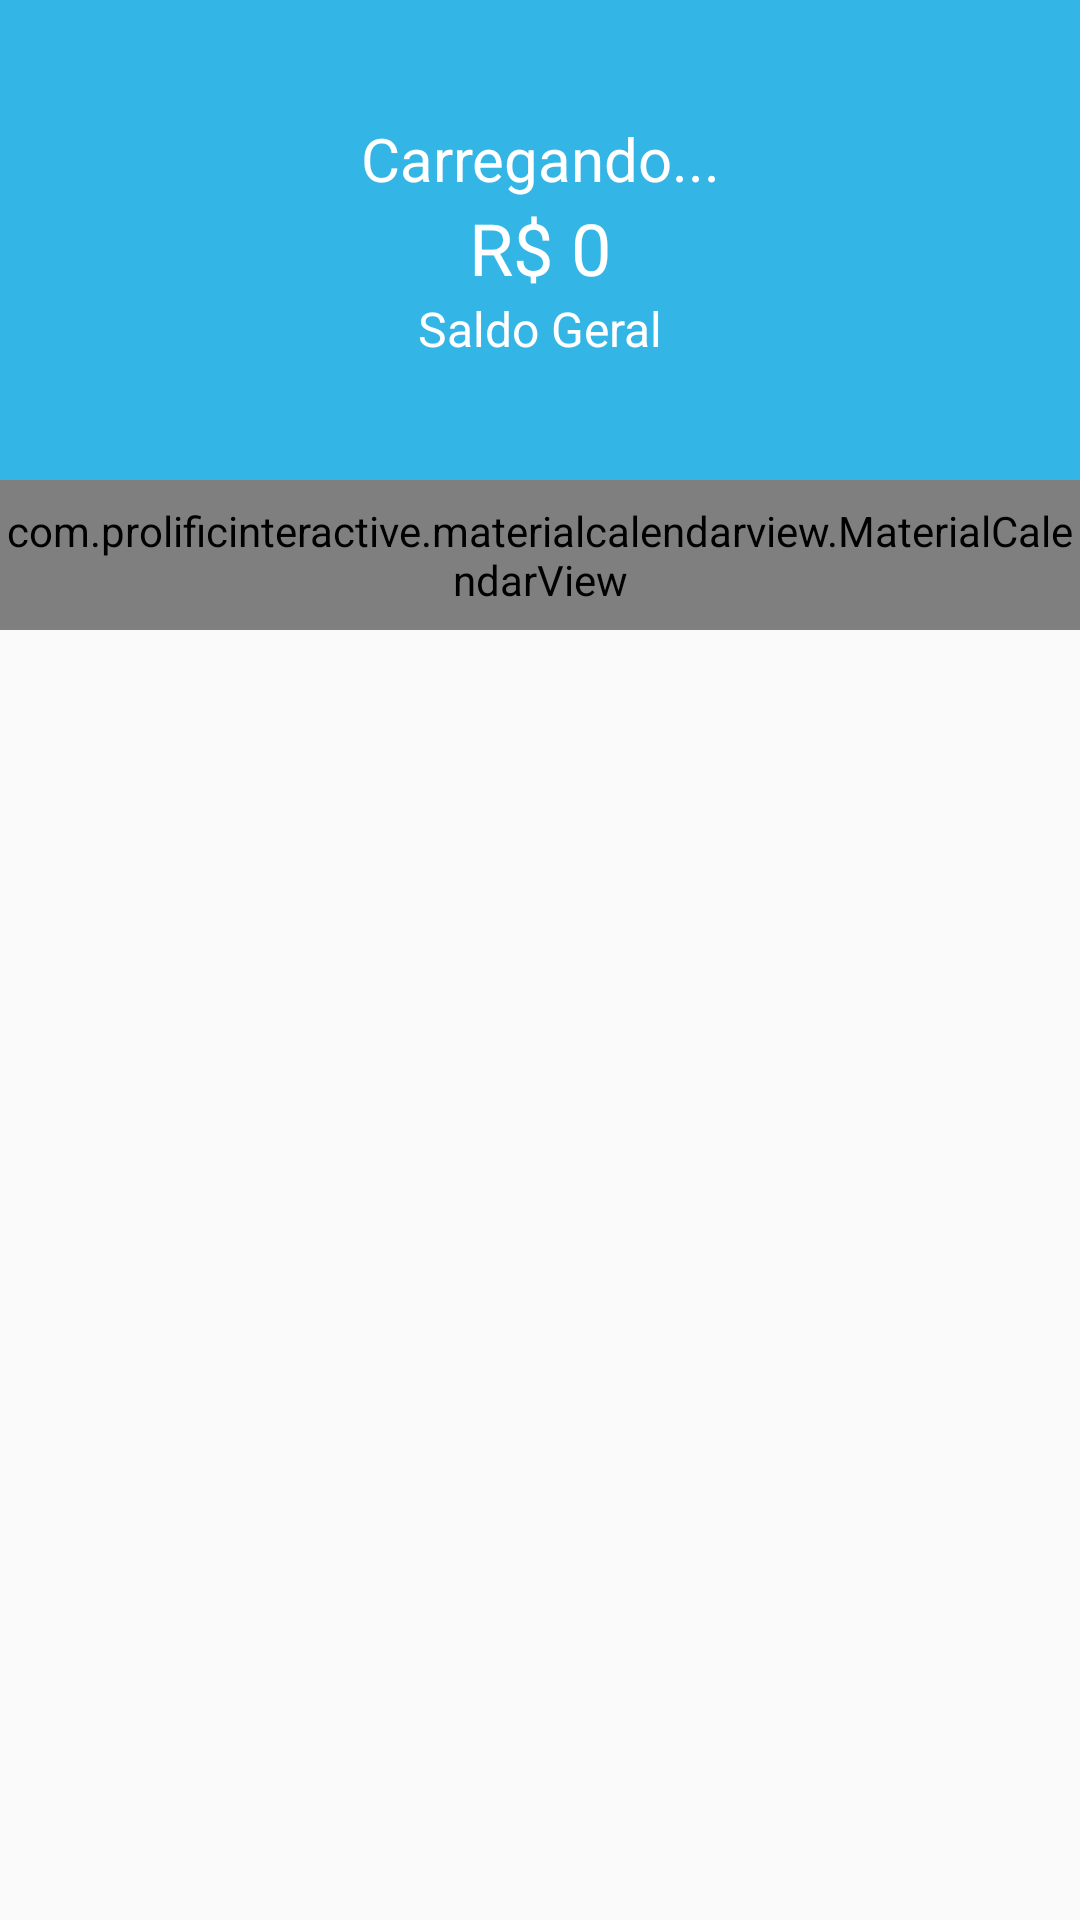

Here is an Android app screen rendered from its layout file. Give the layout XML and the strings, colors and styles it references.
<!-- AndroidManifest.xml: application theme AppTheme -->
<!-- res/layout/content_home.xml -->
<?xml version="1.0" encoding="utf-8"?>
<LinearLayout xmlns:android="http://schemas.android.com/apk/res/android"
    xmlns:app="http://schemas.android.com/apk/res-auto"
    xmlns:tools="http://schemas.android.com/tools"
    android:layout_width="match_parent"
    android:layout_height="match_parent"
    app:layout_behavior="@string/appbar_scrolling_view_behavior"
    tools:context=".activity.HomeActivity"
    tools:showIn="@layout/activity_home"
    android:orientation="vertical">

    <LinearLayout
        android:layout_width="match_parent"
        android:layout_height="160dp"
        android:background="@color/colorPrimary"
        android:gravity="center"
        android:orientation="vertical">

        <TextView
            android:id="@+id/textName"
            android:layout_width="match_parent"
            android:layout_height="wrap_content"
            android:text="Carregando..."
            android:textAlignment="center"
            android:textColor="@android:color/white"
            android:textSize="20sp" />

        <TextView
            android:id="@+id/textSaldo"
            android:layout_width="match_parent"
            android:layout_height="wrap_content"
            android:text="R$ 0"
            android:textAlignment="center"
            android:textColor="@android:color/white"
            android:textSize="24sp" />

        <TextView
            android:id="@+id/textView11"
            android:layout_width="match_parent"
            android:layout_height="wrap_content"
            android:text="Saldo Geral"
            android:textAlignment="center"
            android:textColor="@android:color/white"
            android:textSize="16sp" />
    </LinearLayout>

    <com.prolificinteractive.materialcalendarview.MaterialCalendarView
        xmlns:app="http://schemas.android.com/apk/res-auto"
        android:id="@+id/calendarView"
        android:layout_width="match_parent"
        android:layout_height="50dp"
        app:mcv_selectionColor="#00F"
        app:mcv_showOtherDates="all"
        app:mcv_tileSize="50dp" />

    <androidx.recyclerview.widget.RecyclerView
        android:id="@+id/recyclerSaldo"
        android:layout_width="match_parent"
        android:layout_height="match_parent" />

</LinearLayout>
<!-- res/layout/activity_home.xml (included above) -->
<?xml version="1.0" encoding="utf-8"?>
<androidx.coordinatorlayout.widget.CoordinatorLayout xmlns:android="http://schemas.android.com/apk/res/android"
    xmlns:app="http://schemas.android.com/apk/res-auto"
    xmlns:fab="http://schemas.android.com/apk/res-auto"
    xmlns:tools="http://schemas.android.com/tools"
    android:layout_width="match_parent"
    android:layout_height="match_parent"
    tools:context=".activity.HomeActivity">

    <com.google.android.material.appbar.AppBarLayout
        android:layout_width="match_parent"
        android:layout_height="wrap_content"
        android:theme="@style/AppTheme.AppBarOverlay"
        app:elevation="0dp">

        <androidx.appcompat.widget.Toolbar
            android:id="@+id/toolbar"
            android:layout_width="match_parent"
            android:layout_height="?attr/actionBarSize"
            android:background="?attr/colorPrimary"
            app:popupTheme="@style/AppTheme.PopupOverlay" />

    </com.google.android.material.appbar.AppBarLayout>

    <include layout="@layout/content_home" />

    <com.github.clans.fab.FloatingActionMenu
        android:id="@+id/menu"
        android:layout_width="wrap_content"
        android:layout_height="wrap_content"
        android:layout_marginRight="10dp"
        android:layout_marginBottom="10dp"
        android:layout_marginLeft="10dp"
        app:menu_colorNormal="@color/colorAccent"
        app:menu_colorPressed="@color/colorAccent"
        android:layout_gravity="end|bottom"

        >

        <com.github.clans.fab.FloatingActionButton
            android:id="@+id/menu_despesa"
            android:onClick="addDespesa"
            android:layout_width="wrap_content"
            android:layout_height="wrap_content"
            android:src="@drawable/ic_star"
            fab:fab_colorNormal="@color/colorPrimaryDespesa"
            fab:fab_size="mini"
            fab:fab_label="Despesa" />

        <com.github.clans.fab.FloatingActionButton
            android:id="@+id/menu_receita"
            android:onClick="addReceita"
            android:layout_width="wrap_content"
            android:layout_height="wrap_content"
            android:src="@drawable/ic_star"
            fab:fab_colorNormal="@color/colorPrimaryReceita"
            fab:fab_size="mini"
            fab:fab_label="Receita" />



    </com.github.clans.fab.FloatingActionMenu>


</androidx.coordinatorlayout.widget.CoordinatorLayout>
<!-- resources referenced by this layout -->
<resources>
  <color name="colorAccent">#D81B60</color>
  <color name="colorPrimary">#33B5E5</color>
  <color name="colorPrimaryDespesa">#FF706A</color>
  <color name="colorPrimaryReceita">#00D39E</color>
  <style name="AppTheme.AppBarOverlay" parent="ThemeOverlay.AppCompat.Dark.ActionBar" />
  <style name="AppTheme.PopupOverlay" parent="ThemeOverlay.AppCompat.Light" />
  <style name="AppTheme" parent="Theme.AppCompat.Light.DarkActionBar">
          
          <item name="colorPrimary">@color/colorPrimary</item>
          <item name="colorPrimaryDark">@color/colorPrimaryDark</item>
          <item name="colorAccent">@color/colorAccent</item>
      </style>
  <color name="colorPrimaryDark">#FF0099CC</color>
</resources>
